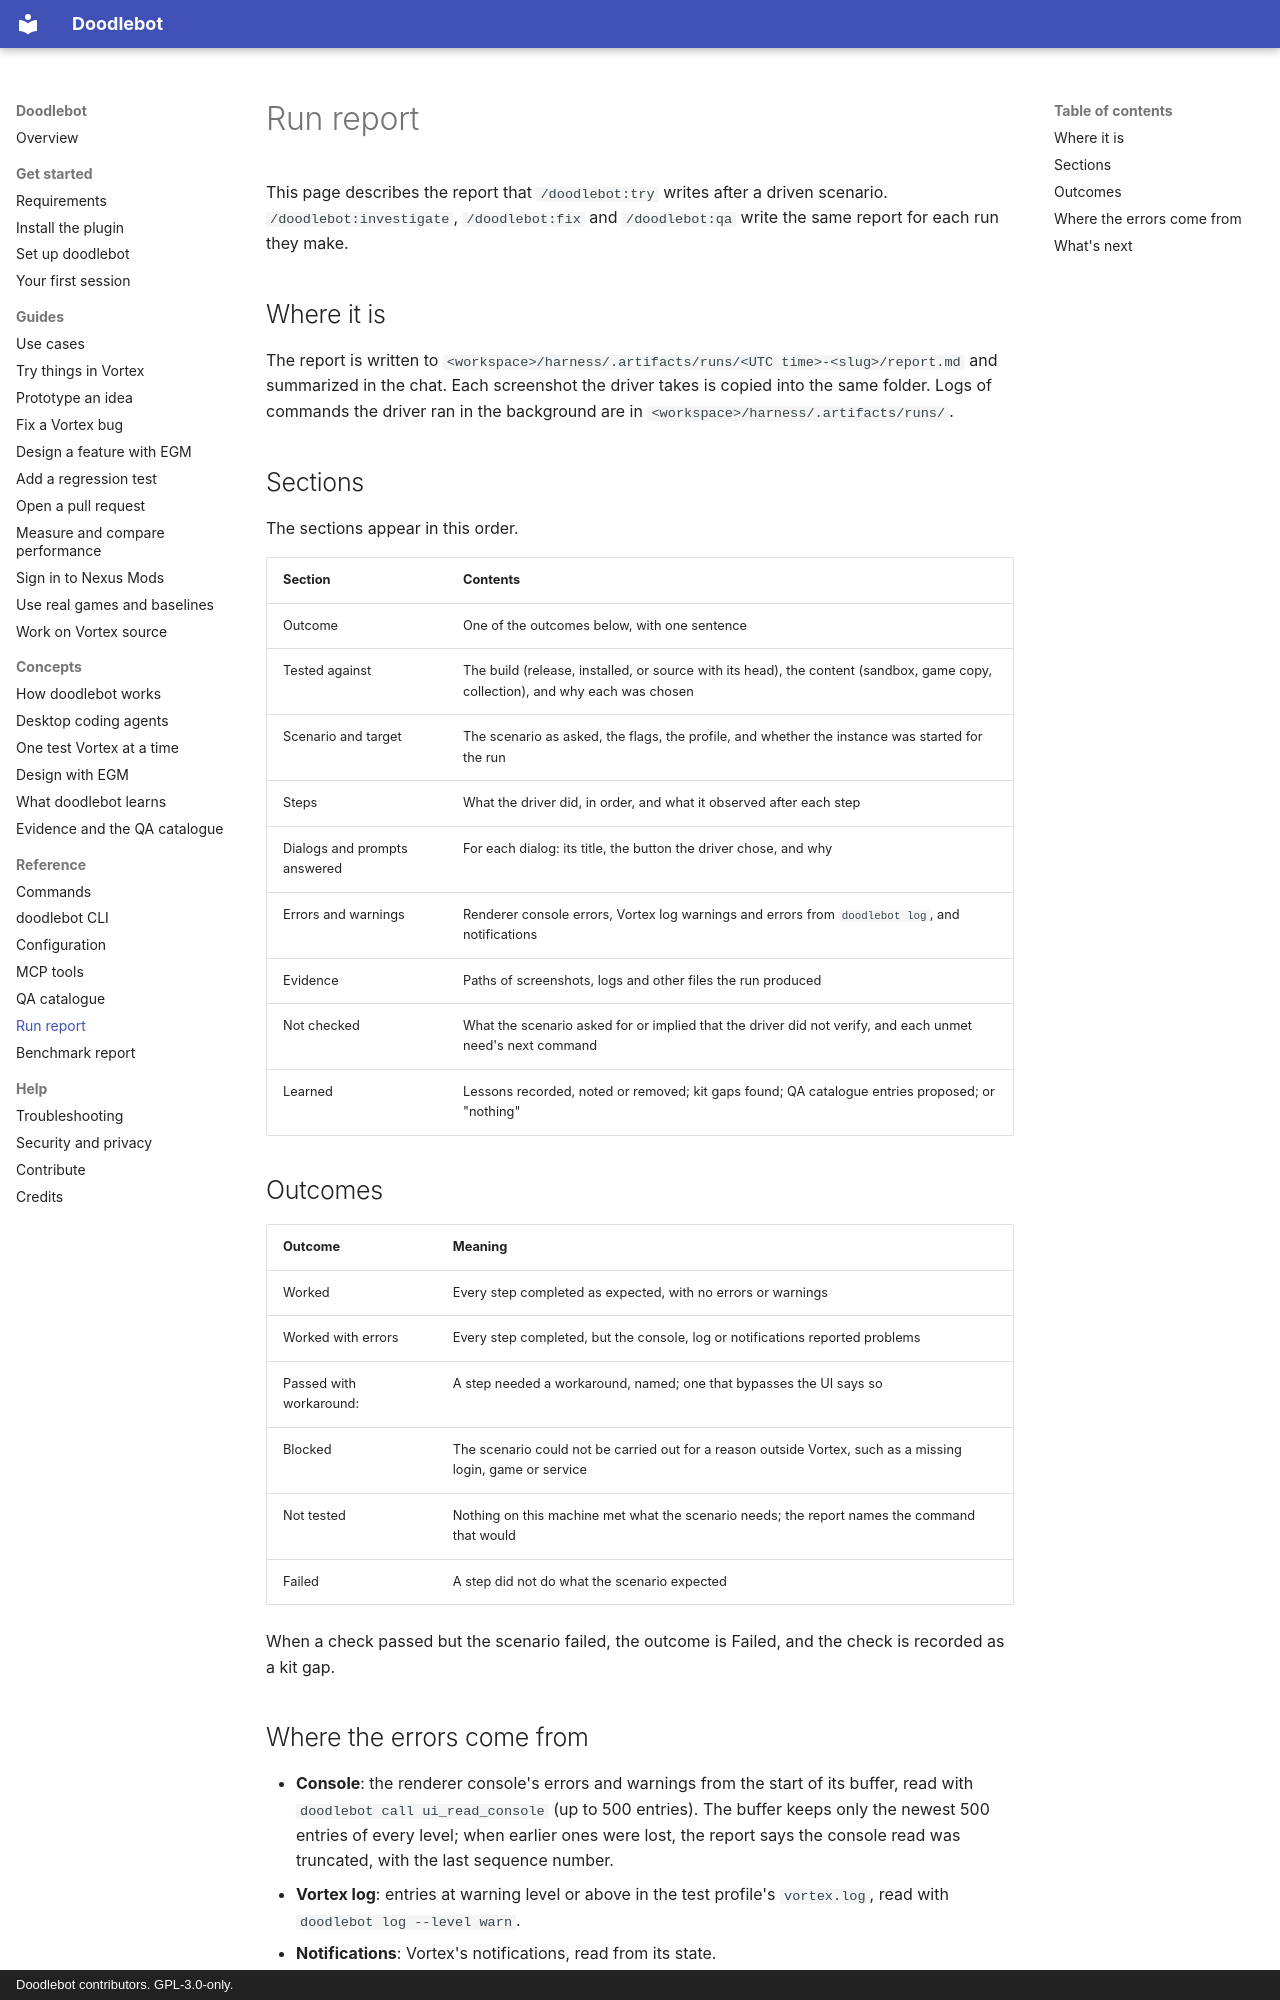

repository: doodlum/vortex-doodlebot · page: reference/run-report/index.html · generator: mkdocs · copyright: Doodlebot contributors. GPL-3.0-only.

# Run report

This page describes the report that `/doodlebot:try` writes after a driven scenario.
`/doodlebot:investigate`, `/doodlebot:fix` and `/doodlebot:qa` write the same report for each run
they make.

## Where it is

The report is written to `<workspace>/harness/.artifacts/runs/<UTC time>-<slug>/report.md` and
summarized in the chat. Each screenshot the driver takes is copied into the same folder. Logs of
commands the driver ran in the background are in `<workspace>/harness/.artifacts/runs/`.

## Sections

The sections appear in this order.

| Section                      | Contents                                                                                                                       |
| ---------------------------- | ------------------------------------------------------------------------------------------------------------------------------ |
| Outcome                      | One of the outcomes below, with one sentence                                                                                   |
| Tested against               | The build (release, installed, or source with its head), the content (sandbox, game copy, collection), and why each was chosen |
| Scenario and target          | The scenario as asked, the flags, the profile, and whether the instance was started for the run                                |
| Steps                        | What the driver did, in order, and what it observed after each step                                                            |
| Dialogs and prompts answered | For each dialog: its title, the button the driver chose, and why                                                               |
| Errors and warnings          | Renderer console errors, Vortex log warnings and errors from `doodlebot log`, and notifications                                |
| Evidence                     | Paths of screenshots, logs and other files the run produced                                                                    |
| Not checked                  | What the scenario asked for or implied that the driver did not verify, and each unmet need's next command                      |
| Learned                      | Lessons recorded, noted or removed; kit gaps found; QA catalogue entries proposed; or "nothing"                                |

## Outcomes

| Outcome                     | Meaning                                                                                                     |
| --------------------------- | ----------------------------------------------------------------------------------------------------------- |
| Worked                      | Every step completed as expected, with no errors or warnings                                                |
| Worked with errors          | Every step completed, but the console, log or notifications reported problems                               |
| Passed with workaround: <x> | A step needed a workaround, named; one that bypasses the UI says so                                         |
| Blocked                     | The scenario could not be carried out for a reason outside Vortex, such as a missing login, game or service |
| Not tested                  | Nothing on this machine met what the scenario needs; the report names the command that would                |
| Failed                      | A step did not do what the scenario expected                                                                |

When a check passed but the scenario failed, the outcome is Failed, and the check is recorded as
a kit gap.
